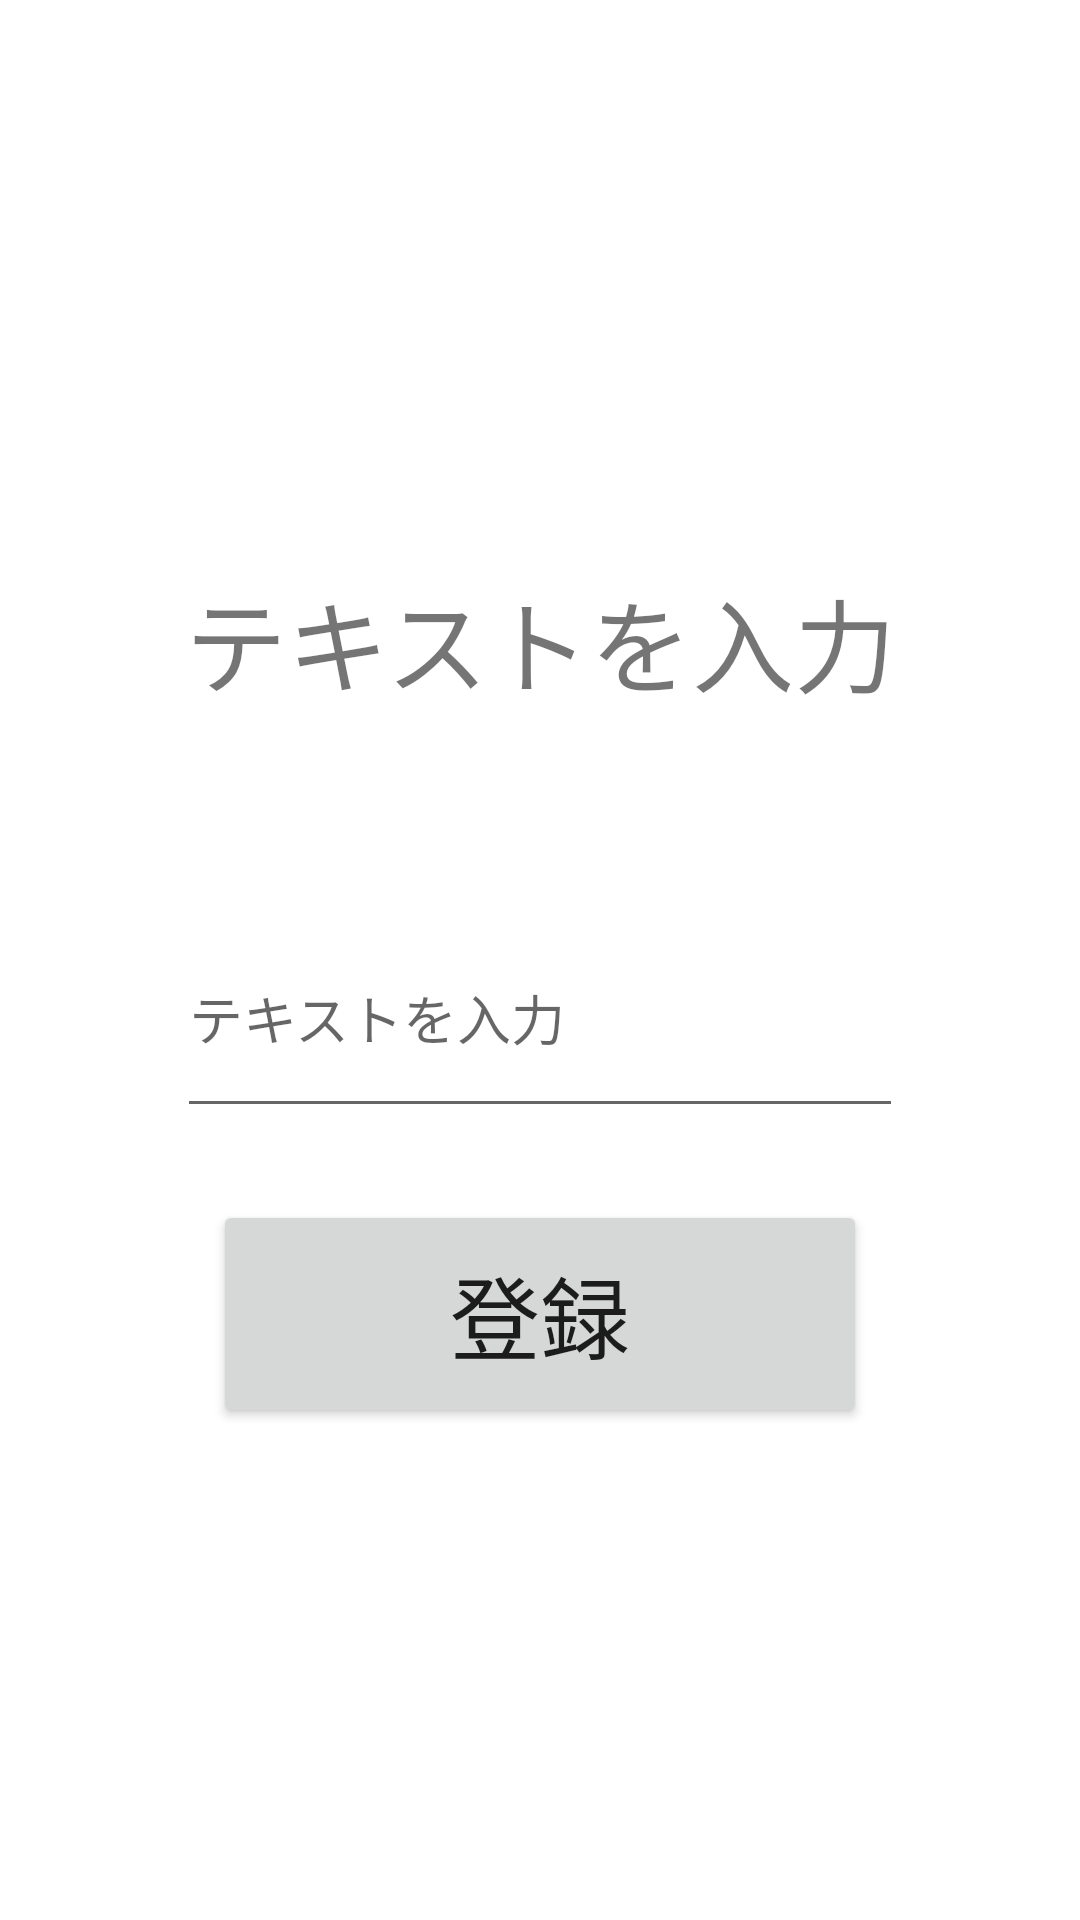

Layout XML and referenced resources for this Android screen:
<!-- AndroidManifest.xml: application theme Theme.YoteiKannri -->
<!-- res/layout/activity_text_input.xml -->
<?xml version="1.0" encoding="utf-8"?>
<androidx.constraintlayout.widget.ConstraintLayout xmlns:android="http://schemas.android.com/apk/res/android"
    xmlns:app="http://schemas.android.com/apk/res-auto"
    xmlns:tools="http://schemas.android.com/tools"
    android:id="@+id/constraintLayout"
    android:layout_width="match_parent"
    android:layout_height="match_parent">

    <TextView
        android:id="@+id/textView6"
        android:layout_width="wrap_content"
        android:layout_height="wrap_content"
        android:layout_marginTop="189dp"
        android:layout_marginBottom="61dp"
        android:text="テキストを入力"
        android:textSize="34sp"
        app:layout_constraintBottom_toTopOf="@+id/editText"
        app:layout_constraintEnd_toEndOf="parent"
        app:layout_constraintStart_toStartOf="parent"
        app:layout_constraintTop_toTopOf="parent" />

    <Button
        android:id="@+id/buttonTouroku"
        android:layout_width="0dp"
        android:layout_height="0dp"
        android:layout_marginStart="71dp"
        android:layout_marginEnd="71dp"
        android:layout_marginBottom="164dp"
        android:text="登録"
        android:textSize="30sp"
        app:layout_constraintBottom_toBottomOf="parent"
        app:layout_constraintEnd_toEndOf="parent"
        app:layout_constraintStart_toStartOf="parent"
        app:layout_constraintTop_toBottomOf="@+id/editText" />

    <EditText
        android:id="@+id/editText"
        android:layout_width="0dp"
        android:layout_height="0dp"
        android:layout_marginStart="59dp"
        android:layout_marginEnd="59dp"
        android:layout_marginBottom="24dp"
        android:autofillHints="hhit"
        android:ems="10"
        android:hint="@string/edit_text_hint"
        android:inputType="text"
        app:layout_constraintBottom_toTopOf="@+id/buttonTouroku"
        app:layout_constraintEnd_toEndOf="parent"
        app:layout_constraintStart_toStartOf="parent"
        app:layout_constraintTop_toBottomOf="@+id/textView6" />

</androidx.constraintlayout.widget.ConstraintLayout>
<!-- resources referenced by this layout -->
<resources>
  <string name="edit_text_hint">テキストを入力</string>
  <style name="Theme.YoteiKannri" parent="Theme.MaterialComponents.DayNight.DarkActionBar">
          
          <item name="colorPrimary">@color/purple_500</item>
          <item name="colorPrimaryVariant">@color/purple_700</item>
          <item name="colorOnPrimary">@color/white</item>
          
          <item name="colorSecondary">@color/teal_200</item>
          <item name="colorSecondaryVariant">@color/teal_700</item>
          <item name="colorOnSecondary">@color/black</item>
          
          <item name="android:statusBarColor" tools:targetApi="l">?attr/colorPrimaryVariant</item>
          
      </style>
  <!-- not gathered from this repository: default colours our renderer supplied (Android Studio template values) -->
  <color name="purple_500">#FF6200EE</color>
  <color name="purple_700">#FF3700B3</color>
  <color name="teal_200">#FF03DAC5</color>
  <color name="teal_700">#FF018786</color>
  <color name="black">#FF000000</color>
  <color name="white">#FFFFFFFF</color>
</resources>
